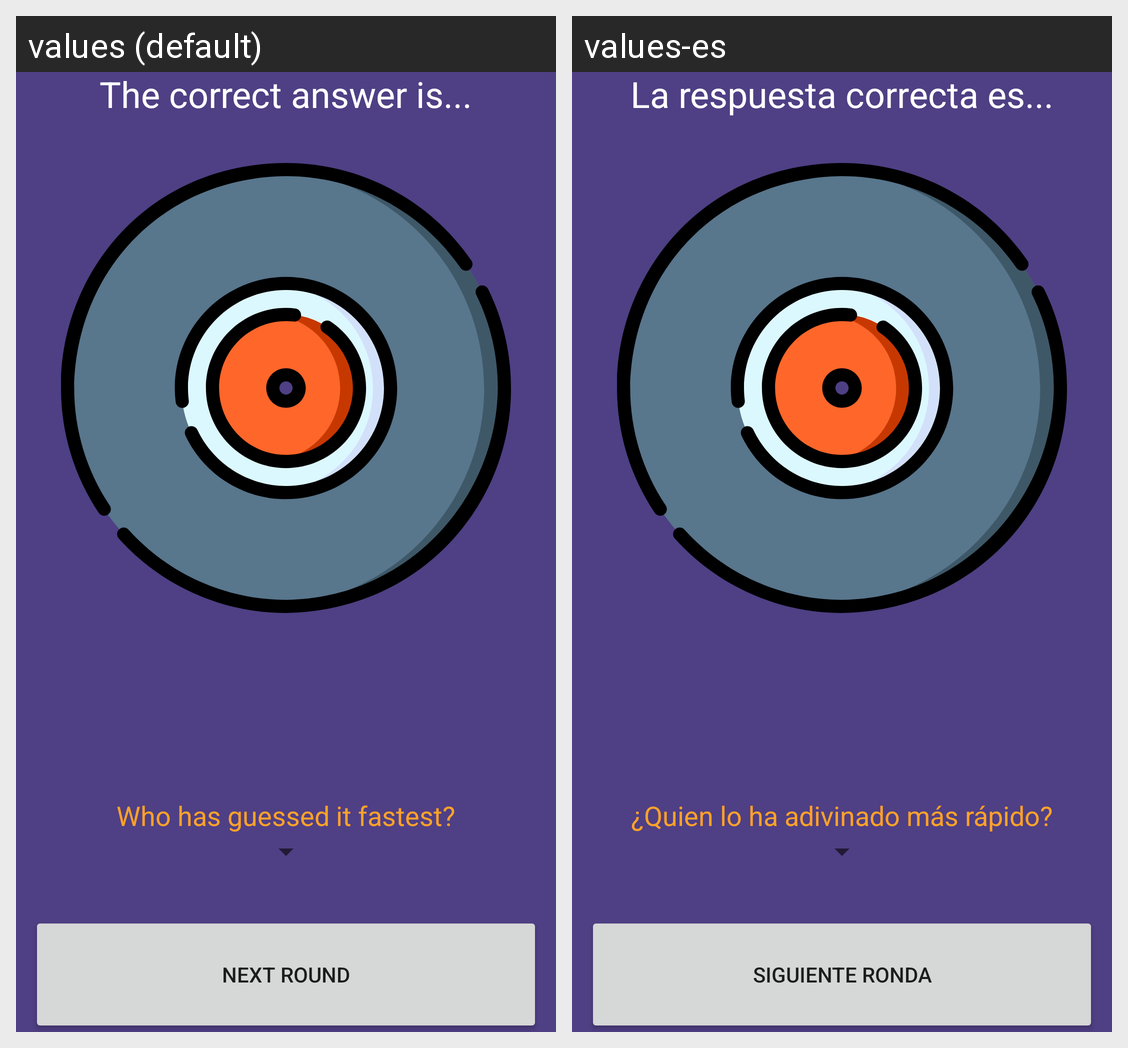

For this localized Android screen grid, give each drawn string resource with its value in every locale shown.
Android screen res/layout/activity_jugar_ronda_respuesta.xml rendered under 2 locales, left to right: values (default), values-es. Device: Nexus 5 (rendered at 1080×1920; each locale shown at half size, 540×960, under a caption strip naming it); theme Theme.AppAdivinaLaCancion.
Strings drawn on this screen, with the default value and each locale's value (text and hints the layout hard-codes, and strings that could not be matched under every locale, appear in the picture but are not listed):

label_verResultado
  values: The correct answer is...
  values-es: La respuesta correcta es...

labelQuienHaAcertado
  values: Who has guessed it fastest?
  values-es: ¿Quien lo ha adivinado más rápido?

button_siguienteRonda
  values: Next round
  values-es: Siguiente ronda
